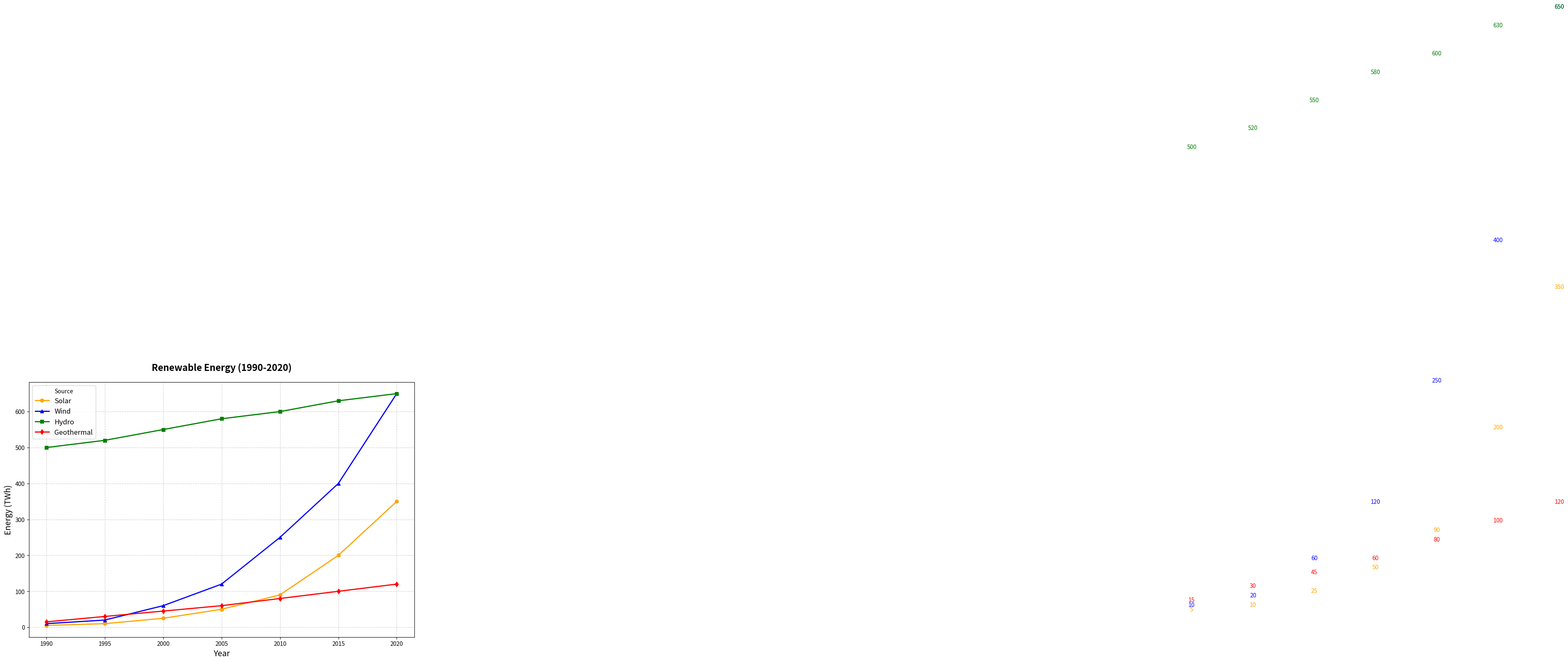

Source code (Python):
import matplotlib.pyplot as plt
import numpy as np

years = np.array([1990, 1995, 2000, 2005, 2010, 2015, 2020])
solar_energy = np.array([5, 10, 25, 50, 90, 200, 350])
wind_energy = np.array([10, 20, 60, 120, 250, 400, 650])
hydro_energy = np.array([500, 520, 550, 580, 600, 630, 650])
geothermal_energy = np.array([15, 30, 45, 60, 80, 100, 120])

fig, ax = plt.subplots(figsize=(12, 8))

ax.plot(years, solar_energy, label='Solar', color='orange', linewidth=2, marker='o', markersize=6)
ax.plot(years, wind_energy, label='Wind', color='blue', linewidth=2, marker='^', markersize=6)
ax.plot(years, hydro_energy, label='Hydro', color='green', linewidth=2, marker='s', markersize=6)
ax.plot(years, geothermal_energy, label='Geothermal', color='red', linewidth=2, marker='d', markersize=6)

ax.set_title('Renewable Energy (1990-2020)', fontsize=16, fontweight='bold', pad=20)
ax.set_xlabel('Year', fontsize=14)
ax.set_ylabel('Energy (TWh)', fontsize=14)
ax.grid(True, linestyle='--', alpha=0.6)

ax.legend(loc='upper left', fontsize=12, title="Source")

for year, s, w, h, g in zip(years, solar_energy, wind_energy, hydro_energy, geothermal_energy):
    ax.annotate(f'{s}', xy=(year, s), xytext=(year, s+20), textcoords='offset points', ha='center', fontsize=10, color='orange')
    ax.annotate(f'{w}', xy=(year, w), xytext=(year, w+20), textcoords='offset points', ha='center', fontsize=10, color='blue')
    ax.annotate(f'{h}', xy=(year, h), xytext=(year, h+20), textcoords='offset points', ha='center', fontsize=10, color='green')
    ax.annotate(f'{g}', xy=(year, g), xytext=(year, g+20), textcoords='offset points', ha='center', fontsize=10, color='red')

plt.tight_layout()
plt.show()
